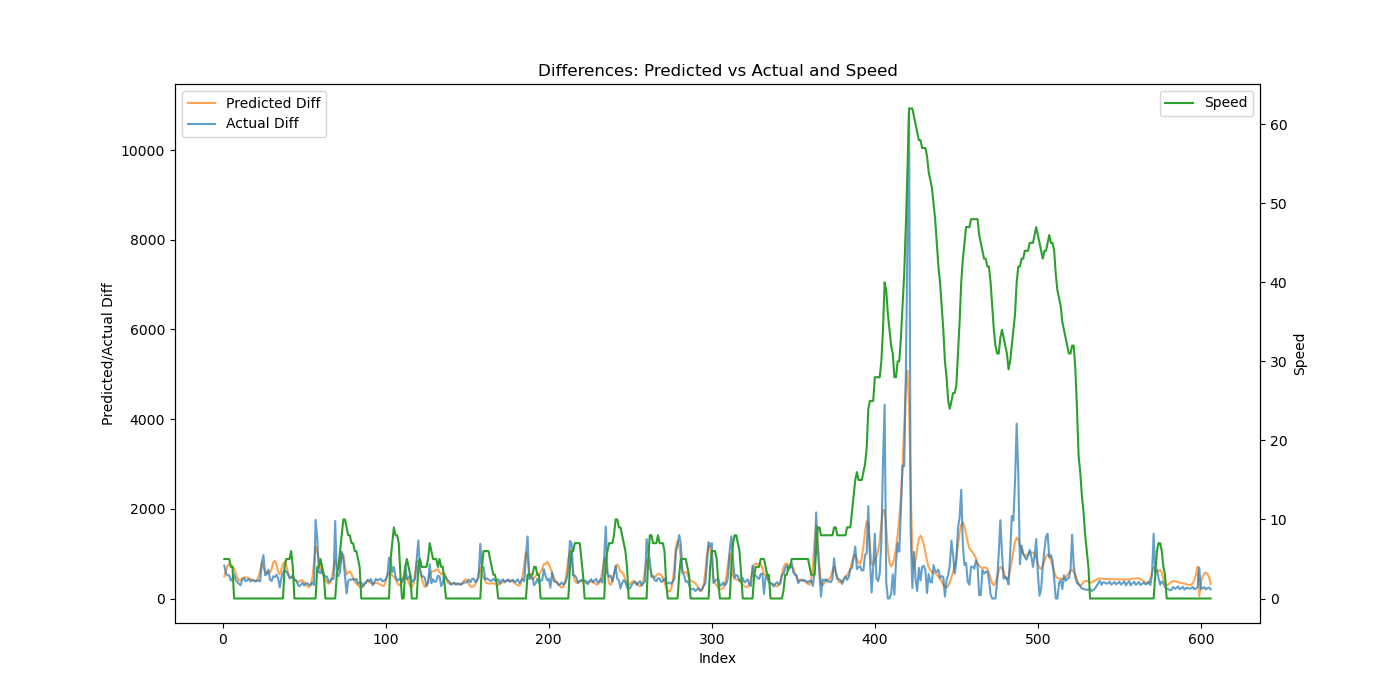

The file beside this chart, header and first rows:
Time, Engine speed, Throttle position, Accelerator pedal position, Speed, Actual, Predicted, Predicted_Diff, Actual_Diff
2000, 1551, 8.068, 10.63, 5, 2052, 1181, 492.3, 732.4
3000, 1514, 7.109, 0.0, 5, 2614, 1807, 625.8, 562.1
4000, 1554, 6.918, 0.0, 5, 3128, 2542, 735.2, 514.6
5000, 1466, 6.367, 8.521, 5, 3644, 3309, 767.4, 515.9
6000, 1270, 6.463, 0.0, 4, 4044, 4057, 747.7, 399.2
7000, 1311, 6.523, 0.0, 4, 4492, 4776, 719.3, 448.2
8000, 1353, 6.381, 0.0, 0, 5032, 5429, 652.9, 540.0
9000, 1172, 5.645, 0.0, 0, 5441, 5980, 550.7, 409.4
10000, 975.8, 4.561, 0.0, 0, 5809, 6435, 455.1, 368.1
11000, 806.2, 4.553, 0.0, 0, 6136, 6836, 401.3, 327.0
12000, 703.5, 5.217, 0.0, 0, 6430, 7244, 407.2, 293.2
13000, 946.8, 6.334, 0.0, 0, 6851, 7698, 454.3, 421.4
14000, 895.2, 6.035, 0.0, 0, 7301, 8166, 467.6, 450.2
15000, 905.5, 5.748, 0.0, 0, 7688, 8637, 471.3, 387.1
16000, 908.5, 5.791, 0.0, 0, 8092, 9102, 464.9, 403.6
17000, 888.0, 5.746, 0.0, 0, 8525, 9553, 451.4, 433.6
18000, 892.8, 5.852, 0.0, 0, 8908, 9989, 435.9, 382.1
19000, 889.8, 5.566, 0.0, 0, 9312, 10405, 416.1, 404.2
20000, 877.8, 5.6, 0.0, 0, 9723, 10802, 396.9, 411.3
21000, 879.0, 5.623, 0.0, 0, 10102, 11192, 390.5, 378.5
22000, 881.2, 5.334, 0.0, 0, 10491, 11604, 411.9, 389.6
23000, 870.0, 5.584, 0.0, 0, 10900, 12088, 483.7, 408.4
24000, 876.5, 7.016, 11.72, 0, 11281, 12717, 629.3, 381.9
25000, 1997, 14.69, 22.33, 0, 12088, 13502, 784.8, 806.2
26000, 1534, 7.93, 0.0, 0, 13055, 14194, 691.4, 967.2
27000, 1392, 7.49, 7.993, 0, 13575, 14800, 606.3, 520.1
28000, 1438, 7.771, 9.064, 0, 14116, 15378, 578.1, 541.5
29000, 1604, 7.988, 10.5, 0, 14759, 15956, 577.7, 642.9
30000, 1444, 6.305, 0.0, 0, 15177, 16533, 577.9, 417.9
31000, 1306, 5.275, 3.088, 0, 15568, 17188, 654.4, 390.9
32000, 1836, 7.455, 6.104, 0, 16062, 17991, 803, 493.3
33000, 2052, 7.262, 5.988, 0, 16541, 18835, 844.1, 479.6
34000, 2124, 7.305, 5.988, 0, 17070, 19587, 751.8, 528.6
35000, 1730, 6.338, 0.0, 0, 17521, 20176, 588.7, 451.4
36000, 1304, 4.516, 1.544, 0, 17768, 20713, 537.6, 246.6
37000, 1635, 7.217, 9.055, 0, 18232, 21365, 651.6, 464.2
38000, 1684, 8.801, 15.72, 0, 18826, 22129, 764.7, 594.5
39000, 1806, 8.873, 13.73, 4, 19446, 22954, 824.6, 620.1
40000, 1938, 7.84, 0.0, 5, 20055, 23710, 755.6, 608.1
41000, 1433, 6.738, 7.938, 5, 20603, 24290, 580, 548.8
42000, 1161, 6.66, 0.0, 5, 21052, 24777, 487.1, 448.6
43000, 1220, 6.268, 0.0, 6, 21513, 25258, 480.8, 460.8
44000, 1307, 6.438, 0.0, 4, 22032, 25730, 472.7, 519.2
45000, 1208, 5.391, 0.0, 0, 22448, 26163, 432.6, 416.2
46000, 1010, 4.609, 0.0, 0, 22855, 26553, 389.9, 406.8
47000, 816.0, 4.021, 0.0, 0, 23179, 26922, 368.8, 324.0
48000, 755.8, 4.072, 0.0, 0, 23449, 27304, 382.6, 269.6
49000, 844.8, 4.482, 0.0, 0, 23756, 27710, 405.7, 307.8
50000, 834.0, 4.521, 0.0, 0, 24108, 28109, 398.8, 351.4
51000, 841.5, 4.471, 0.0, 0, 24397, 28476, 367.1, 289.4
52000, 841.8, 4.373, 0.0, 0, 24732, 28794, 317.7, 335.2
53000, 838.8, 4.436, 0.0, 0, 25072, 29063, 269.1, 339.9
54000, 840.2, 4.418, 0.0, 0, 25373, 29313, 250.3, 300.3
55000, 844.0, 4.492, 0.0, 0, 25681, 29613, 300.2, 308.5
56000, 840.0, 4.443, 0.0, 0, 26038, 30080, 466.8, 357.2
57000, 856.8, 19.97, 32.36, 0, 26338, 30874, 793.9, 299.7
58000, 2720, 16.9, 27.56, 0, 28091, 32039, 1165, 1753
59000, 2034, 7.842, 11.81, 4, 29422, 33092, 1053, 1331
60000, 1762, 7.721, 9.735, 4, 30008, 33948, 856.7, 586.1
61000, 1561, 7.695, 5.109, 5, 30570, 34641, 692.7, 562.2
... 546 more rows
